Run: headless pygame with SDL's dummy video driver; simulated clock (each Clock.tick advances the game by its frame time, no real sleeping); random seed 0; keys injected as events and as key.get_pressed() state; no mouse input.
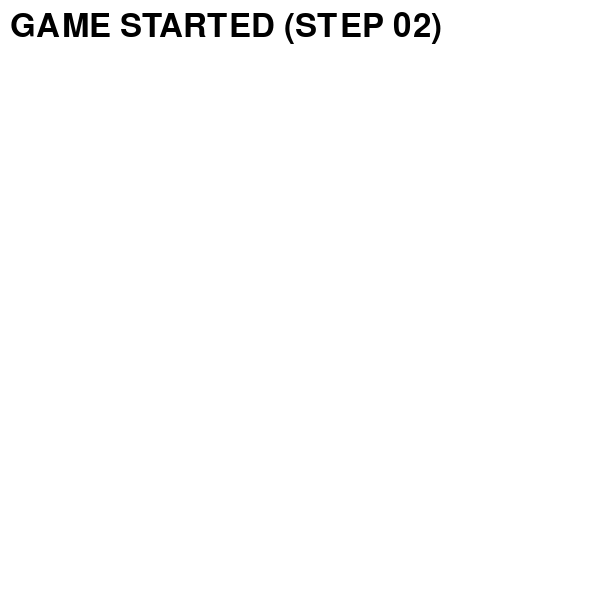
Frame 1 of 4 · flips 1–60 · no input
Frame 2 of 4 · flips 61–180 · tapped SPACE, RETURN · held RIGHT (→), D · screen unchanged from frame 1, image omitted
Frame 3 of 4 · flips 181–300 · held DOWN (↓), S · screen unchanged from frame 2, image omitted
Frame 4 of 4 · flips 301–420 · held LEFT (←), A, UP (↑), W · screen unchanged from frame 3, image omitted

The pygame program that drew these frames:

import pygame, random, sys
from pygame.locals import *

WINDOWWIDTH = 600
WINDOWHEIGHT = 600
TEXTCOLOR = (0, 0, 0)
BACKGROUNDCOLOR = (255, 255, 255)
FPS = 60
BADDIEMINSIZE = 10
BADDIEMAXSIZE = 40
BADDIEMINSPEED = 1
BADDIEMAXSPEED = 8
ADDNEWBADDIERATE = 6
PLAYERMOVERATE = 5

def terminate():
    pygame.quit()
    sys.exit()

def drawText(text, font, surface, x, y):
    textobj = font.render(text, 1, TEXTCOLOR)
    textrect = textobj.get_rect()
    textrect.topleft = (x, y)
    surface.blit(textobj, textrect)

def wait_for_player_to_press_key():
    while True:
        for event in pygame.event.get():
            if event.type == QUIT:
                terminate()


        if event.type == KEYDOWN:
            if event.key == K_ESCAPE:
                terminate()
                return



# Set up pygame, the window, and the mouse cursor.
pygame.init()
mainClock = pygame.time.Clock()
windowSurface = pygame.display.set_mode((WINDOWWIDTH, WINDOWHEIGHT))
pygame.display.set_caption('Dodger')
pygame.mouse.set_visible(False)

font = pygame.font.SysFont(None, 48)
windowSurface.fill(BACKGROUNDCOLOR)
drawText('Dodger', font, windowSurface, (WINDOWWIDTH / 3), (WINDOWHEIGHT / 3))
drawText('Press a key to start.', font, windowSurface, (WINDOWWIDTH / 3) - 30, (WINDOWHEIGHT / 3) + 50)
pygame.display.update()

while True:
    for event in pygame.event.get():
        if event.type == QUIT:
            terminate()

    windowSurface.fill(BACKGROUNDCOLOR)
    drawText("GAME STARTED (STEP 02)", font, windowSurface, 10, 10)
    pygame.display.update()
    mainClock.tick(FPS)
